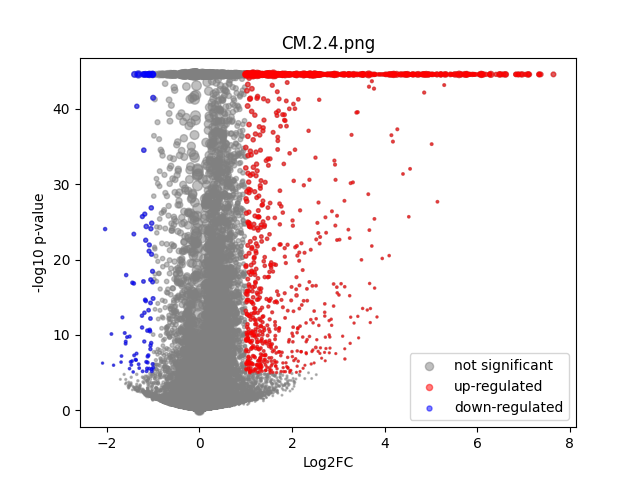

Source data for this figure (header and first rows):
	gene	expression_1	expression_2	log2FC	-log10 p-val	significant
0	MIR1302-2HG	-4.3655746e-08	-8.731149e-09	5.0390037e-05	44.55	0
1	FAM138A	-4.3655746e-08	-8.731149e-09	5.0390037e-05	44.55	0
2	OR4F5	-4.3655746e-08	-8.731149e-09	5.0390037e-05	44.55	0
3	AL627309.1	0.002566	0.000812	-0.9765	1.705	0
4	AL627309.3	-4.3655746e-08	0.0001544	0.2072	0.4985	0
5	AL627309.2	-4.3655746e-08	-8.731149e-09	5.0390037e-05	44.55	0
6	AL627309.5	0.02008	0.01666	-0.2556	0.7148	0
7	AL627309.4	0.001148	-8.731149e-09	-1.103	2.051	0
8	AP006222.2	0.001037	0.0007337	-0.2327	0.1967	0
9	AL732372.1	-4.3655746e-08	-8.731149e-09	5.0390037e-05	44.55	0
10	OR4F29	-4.3655746e-08	-8.731149e-09	5.0390037e-05	44.55	0
11	AC114498.1	-4.3655746e-08	-8.731149e-09	5.0390037e-05	44.55	0
12	OR4F16	-4.3655746e-08	-8.731149e-09	5.0390037e-05	44.55	0
13	AL669831.2	0.001015	0.0009654	-0.0361	0.02868	0
14	LINC01409	0.06563	0.06594	0.006689	0.02136	0
15	FAM87B	0.0001852	-8.731149e-09	-0.2451	0.4984	0
16	LINC01128	0.1328	0.1497	0.1713	1.685	0
17	LINC00115	0.01186	0.01079	-0.1252	0.1972	0
18	FAM41C	0.006592	0.0152	1.093	4.118	0
19	AL645608.6	-4.3655746e-08	-8.731149e-09	5.0390037e-05	44.55	0
20	AL645608.2	0.004288	0.002839	-0.4618	0.671	0
21	AL645608.4	0.00145	0.000148	-1.093	2.264	0
22	LINC02593	0.05165	0.03919	-0.3895	2.458	0
23	SAMD11	0.3236	0.2961	-0.1276	2.002	0
24	NOC2L	0.2297	0.2476	0.1081	1.333	0
25	KLHL17	0.01082	0.01631	0.5504	1.687	0
26	PLEKHN1	0.001092	0.001381	0.1867	0.1516	0
27	PERM1	0.0006962	0.0004845	-0.1924	0.185	0
28	AL645608.7	0.0009771	0.001877	0.5413	0.5538	0
29	HES4	0.2575	0.4382	0.765	44.55	0
30	ISG15	0.2167	0.2182	0.01031	0.06553	0
31	AL645608.1	-4.3655746e-08	-8.731149e-09	5.0390037e-05	44.55	0
32	AGRN	0.06993	0.07978	0.1877	1.159	0
33	AL645608.5	-4.3655746e-08	-8.731149e-09	5.0390037e-05	44.55	0
34	AL645608.8	-4.3655746e-08	-8.731149e-09	5.0390037e-05	44.55	0
35	RNF223	-4.3655746e-08	0.0001447	0.195	0.4986	0
36	C1orf159	0.01387	0.02607	0.8648	4.506	0
37	AL390719.3	-4.3655746e-08	0.0002313	0.3003	0.4985	0
38	LINC01342	-4.3655746e-08	-8.731149e-09	5.0390037e-05	44.55	0
39	AL390719.2	-4.3655746e-08	-8.731149e-09	5.0390037e-05	44.55	0
40	TTLL10-AS1	-4.3655746e-08	-8.731149e-09	5.0390037e-05	44.55	0
41	TTLL10	-4.3655746e-08	-8.731149e-09	5.0390037e-05	44.55	0
42	TNFRSF18	0.0005349	-8.731149e-09	-0.6182	1.058	0
43	TNFRSF4	-4.3655746e-08	0.0001927	0.2543	0.4985	0
44	SDF4	0.4503	0.4934	0.1316	3.627	0
45	B3GALT6	0.1504	0.1774	0.2364	3.352	0
46	C1QTNF12	0.004479	0.002357	-0.7068	1.244	0
47	AL162741.1	0.0005414	0.0006208	0.07244	0.06419	0
48	UBE2J2	0.2695	0.318	0.238	6.17	0
49	LINC01786	0.0009969	0.001606	0.3842	0.3612	0
50	SCNN1D	0.004472	0.006239	0.4037	0.5841	0
51	ACAP3	0.04587	0.07086	0.6165	6.589	0
52	PUSL1	0.06626	0.1198	0.8445	17.71	0
53	INTS11	0.1204	0.1655	0.4565	9.111	0
54	AL139287.1	-4.3655746e-08	0.0001295	0.1757	0.4985	0
55	CPTP	0.05966	0.08196	0.4517	4.53	0
56	TAS1R3	0.0003928	0.0005316	0.137	0.115	0
57	DVL1	0.04511	0.05435	0.2636	1.418	0
58	MXRA8	0.02763	0.01951	-0.4814	2.139	0
59	AURKAIP1	0.9705	1.27	0.3873	44.55	0
... 36,541 more rows
